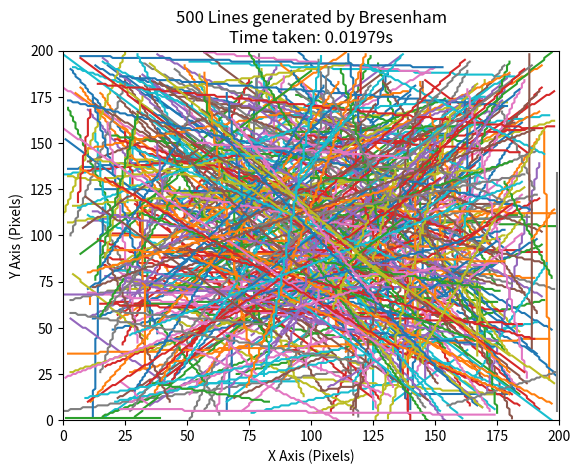

Recreate this plot in Python.
import matplotlib.pyplot as plt
import numpy as np 
import time as t

def get_bresenham_points(x1, y1, x2, y2):
    x_pixels = []
    y_pixels = []
    
    # 1. Get absolute differences (Distances are always positive)
    dx = abs(x2 - x1)
    dy = abs(y2 - y1)
    
    # 2. Determine which direction we are stepping
    sx = 1 if x1 < x2 else -1
    sy = 1 if y1 < y2 else -1
    
    # Set our starting point
    x = x1
    y = y1

    # --- CASE 1: Gentle Slope (X is the driving axis) ---
    if dx > dy:
        # Standard textbook Bresenham logic
        d = 2 * dy - dx
        dS = 2 * dy
        dT = 2 * (dy - dx)
        
        while x != x2:
            x_pixels.append(x)
            y_pixels.append(y)
            
            if d < 0:
                d += dS
            else:
                y += sy  # Use 'sy' instead of +1 so it can draw downwards!
                d += dT
                
            x += sx      # Use 'sx' instead of +1 so it can draw backwards!
            
        # Append the final point
        x_pixels.append(x)
        y_pixels.append(y)

    # --- CASE 2: Steep Slope (Y is the driving axis) ---
    else:
        # The exact same logic, but X and Y are flipped!
        d = 2 * dx - dy
        dS = 2 * dx
        dT = 2 * (dx - dy)
        
        while y != y2:
            x_pixels.append(x)
            y_pixels.append(y)
            
            if d < 0:
                d += dS
            else:
                x += sx  # Move X
                d += dT
                
            y += sy      # Move Y (Driving axis)
            
        # Append the final point
        x_pixels.append(x)
        y_pixels.append(y)
                  
    return x_pixels, y_pixels

# ==========================================
# MAIN EXECUTION
# ==========================================

start_time = t.time()

x_list = []
y_list = []

total_lines = 500
plt_size = 200

for i in range(total_lines):
    # Perfect, using randint for exact pixels!
    x1 = np.random.randint(0, plt_size)
    x2 = np.random.randint(0, plt_size)
    y1 = np.random.randint(0, plt_size)
    y2 = np.random.randint(0, plt_size)
    
    x_point, y_point = get_bresenham_points(x1, y1, x2, y2)
    
    x_list.append(x_point)
    y_list.append(y_point)

end_time = t.time()
time_taken = end_time - start_time


for i in range(total_lines):
    plt.plot(x_list[i],y_list[i])

plt.title(f"{total_lines} Lines generated by Bresenham\nTime taken: {time_taken:.5f}s")
plt.xlabel("X Axis (Pixels)")
plt.ylabel("Y Axis (Pixels)")

plt.xlim(0, plt_size)
plt.ylim(0, plt_size)

plt.show()
